The GitHub repository dark-capricornus/Brain-tumor-detection-using-cnn contains a labelled image folder "data" with 2 categories: no tumor, tumor. Examples follow, each with its label.

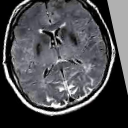
Label: no tumor

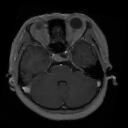
Label: tumor

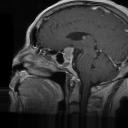
Label: tumor

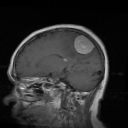
Label: tumor

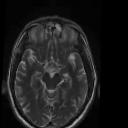
Label: no tumor

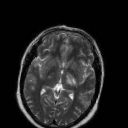
Label: no tumor
